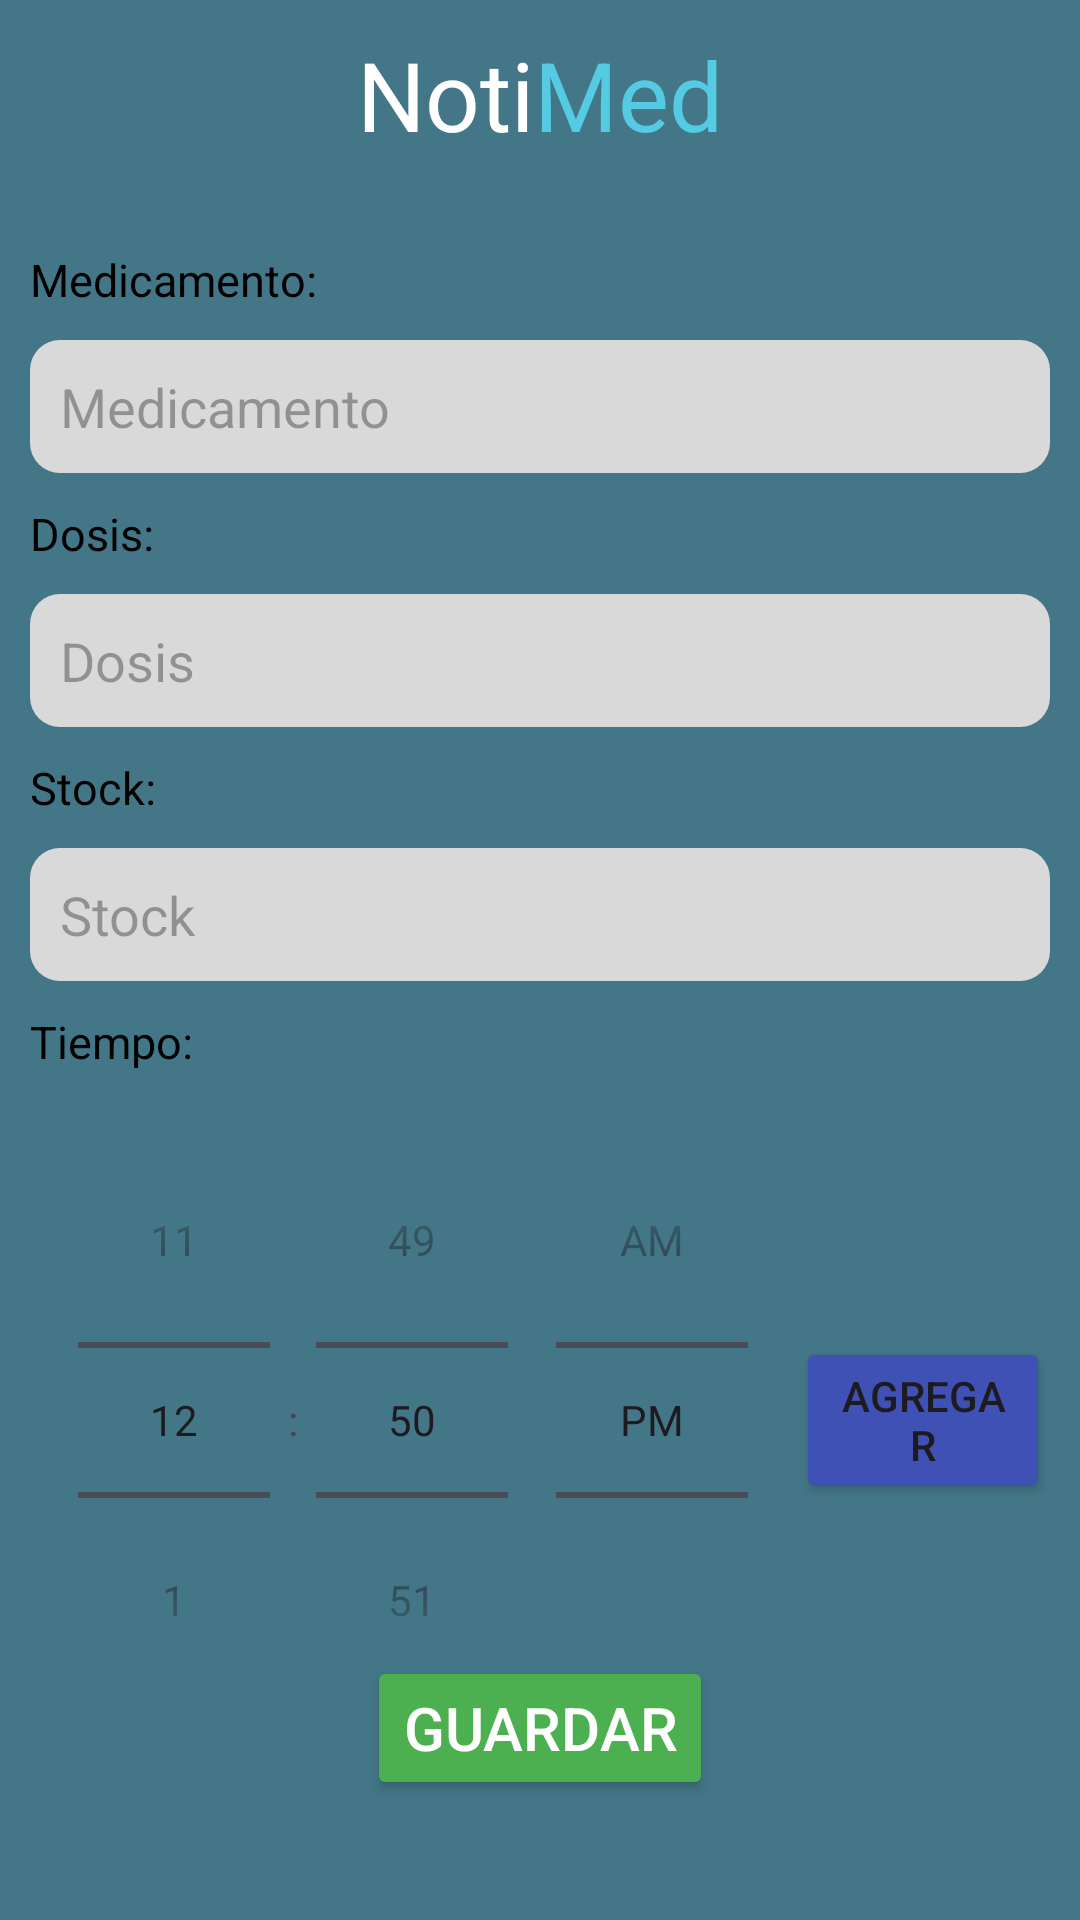

Write the Android layout XML for this screen, with the resource values it uses.
<!-- AndroidManifest.xml: application theme Theme.NotiMed -->
<!-- res/layout/alta_medicamentos.xml -->
<?xml version="1.0" encoding="utf-8"?>
<androidx.constraintlayout.widget.ConstraintLayout xmlns:android="http://schemas.android.com/apk/res/android"
    xmlns:app="http://schemas.android.com/apk/res-auto"
    xmlns:tools="http://schemas.android.com/tools"
    android:layout_width="match_parent"
    android:layout_height="match_parent"
    android:layout_marginBottom="10dp"
    android:background="@color/fondo">

    <ImageButton
        android:id="@+id/backButton"
        android:layout_width="48dp"
        android:layout_height="43dp"
        android:layout_marginStart="10dp"
        android:layout_marginTop="10dp"
        android:layout_weight="1"
        android:background="@null"
        app:layout_constraintStart_toStartOf="parent"
        app:layout_constraintTop_toTopOf="parent"
        app:srcCompat="@drawable/baseline_arrow_back_24" />

    <LinearLayout
        android:id="@+id/linearLayout"
        android:layout_width="match_parent"
        android:layout_height="match_parent"
        android:layout_marginTop="10dp"
        android:orientation="horizontal"
        app:layout_constraintTop_toTopOf="parent"
        tools:layout_editor_absoluteX="1dp">

        <TextView
            android:id="@+id/textView2"
            android:layout_width="wrap_content"
            android:layout_height="wrap_content"
            android:layout_weight="1"
            android:gravity="end"
            android:text="Noti"
            android:textColor="#FFFFFFFF"
            android:textSize="32sp" />

        <TextView
            android:id="@+id/textView3"
            android:layout_width="wrap_content"
            android:layout_height="wrap_content"
            android:layout_weight="1"
            android:text="Med"
            android:textColor="#54CAE3"
            android:textSize="32sp" />

    </LinearLayout>


    <LinearLayout
        android:layout_width="match_parent"
        android:layout_height="wrap_content"
        android:layout_marginBottom="40dp"
        android:orientation="vertical"
        app:layout_constraintBottom_toBottomOf="@+id/linearLayout">

        <Button
            android:id="@+id/guardarBtn"
            android:layout_width="wrap_content"
            android:layout_height="wrap_content"
            android:layout_alignParentBottom="true"
            android:layout_gravity="bottom|center_horizontal"
            android:backgroundTint="#4CAF50"
            android:text="Guardar"
            android:textColor="@color/white"
            android:textSize="20sp" />
    </LinearLayout>

    <LinearLayout
        android:id="@+id/linearLayout5"
        android:layout_width="0dp"
        android:layout_height="0dp"
        android:layout_marginStart="10dp"
        android:layout_marginTop="30dp"
        android:layout_marginEnd="10dp"
        android:orientation="vertical"
        app:layout_constraintBottom_toBottomOf="@+id/linearLayout"
        app:layout_constraintEnd_toEndOf="@+id/linearLayout"
        app:layout_constraintStart_toStartOf="@+id/linearLayout"
        app:layout_constraintTop_toBottomOf="@+id/backButton">

        <TextView
            android:id="@+id/textView9"
            android:layout_width="match_parent"
            android:layout_height="wrap_content"
            android:layout_marginBottom="10dp"
            android:text="Medicamento:"
            android:textColor="#000000"
            android:textSize="15sp" />

        <EditText
            android:id="@+id/nombreMed"
            android:layout_width="match_parent"
            android:layout_height="wrap_content"
            android:layout_marginBottom="10dp"
            android:background="@drawable/redondeado"
            android:textColor="@color/black"
            android:ems="10"
            android:hint="Medicamento"
            android:padding="10dp" />

        <TextView
            android:id="@+id/textView17"
            android:layout_width="match_parent"
            android:layout_height="wrap_content"
            android:layout_marginBottom="10dp"
            android:text="Dosis:"
            android:textColor="#000000"
            android:textSize="15sp" />

        <EditText
            android:id="@+id/dosis"
            android:layout_width="match_parent"
            android:layout_height="wrap_content"
            android:layout_marginBottom="10dp"
            android:background="@drawable/redondeado"
            android:ems="10"
            android:textColor="@color/black"
            android:hint="Dosis"
            android:inputType="number"
            android:padding="10dp" />

        <TextView
            android:id="@+id/textView15"
            android:layout_width="match_parent"
            android:layout_height="wrap_content"
            android:layout_marginBottom="10dp"
            android:text="Stock:"
            android:textColor="#000000"
            android:textSize="15sp" />

        <EditText
            android:id="@+id/stock"
            android:layout_width="match_parent"
            android:layout_height="wrap_content"
            android:layout_marginBottom="10dp"
            android:background="@drawable/redondeado"
            android:ems="10"
            android:textColor="@color/black"
            android:hint="Stock"
            android:inputType="number"
            android:padding="10dp" />

        <TextView
            android:id="@+id/textView18"
            android:layout_width="match_parent"
            android:layout_height="wrap_content"
            android:layout_marginBottom="10dp"
            android:text="Tiempo:"
            android:textColor="#000000"
            android:textSize="15sp" />

        <LinearLayout
            android:layout_width="match_parent"
            android:layout_height="wrap_content"
            android:gravity="center"
            android:orientation="horizontal">

            <TimePicker
                android:id="@+id/timePicker"
                android:layout_width="wrap_content"
                android:layout_height="wrap_content"
                android:timePickerMode="spinner" />

            <Button
                android:id="@+id/agregarBtn"
                android:layout_width="wrap_content"
                android:layout_height="wrap_content"
                android:backgroundTint="#3F51B5"
                android:text="Agregar"
                android:textColorHighlight="#3F51B5"
                android:textColorLink="#3F51B5" />
        </LinearLayout>

        <LinearLayout
            android:layout_width="match_parent"
            android:layout_height="match_parent"
            android:layout_weight="0"
            android:gravity="center_horizontal"
            android:orientation="vertical">

            <androidx.recyclerview.widget.RecyclerView
                android:id="@+id/RecyclerView_hora"
                android:layout_width="match_parent"
                android:layout_height="wrap_content" />

        </LinearLayout>

    </LinearLayout>

</androidx.constraintlayout.widget.ConstraintLayout>
<!-- resources referenced by this layout -->
<resources>
  <color name="black">#FF000000</color>
  <color name="fondo">#437787</color>
  <color name="white">#FFFFFFFF</color>
  <!-- drawable redondeado (drawable) -->
  <?xml version="1.0" encoding="utf-8"?>
  <shape xmlns:android="http://schemas.android.com/apk/res/android" android:shape="rectangle">
      <solid android:color="#D9D9D9"/>
  
      <padding android:left="1dp"
          android:top="1dp"
          android:right="1dp"
          android:bottom="1dp"/>
  
      <corners android:radius="30px"/>
  </shape>
  <style name="Theme.NotiMed" parent="Base.Theme.NotiMed" />
  <style name="Base.Theme.NotiMed" parent="Theme.Material3.DayNight.NoActionBar">
          
          
      </style>
</resources>
